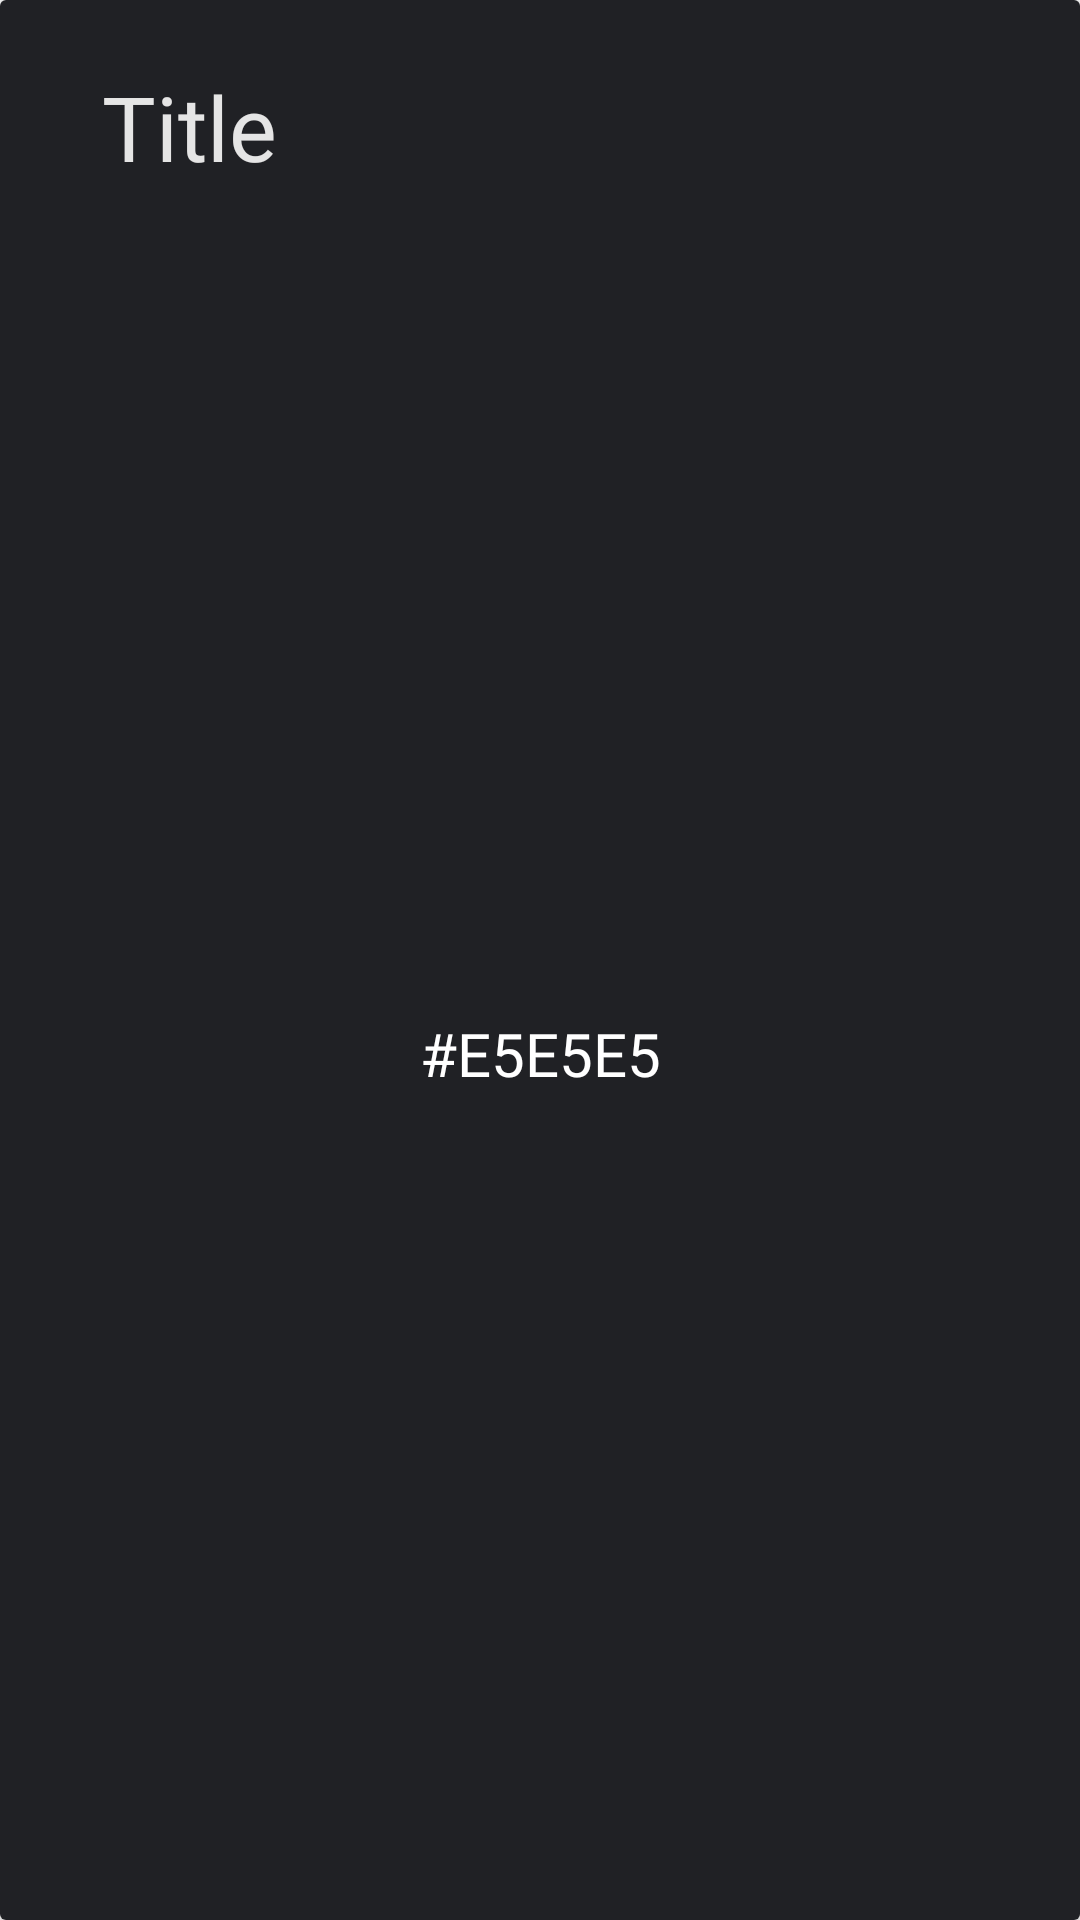

Android layout source for this screen:
<!-- AndroidManifest.xml: application theme Theme.21Go -->
<!-- res/layout/card_view_community_forum.xml -->
<?xml version="1.0" encoding="utf-8"?>
<layout xmlns:android="http://schemas.android.com/apk/res/android"
    xmlns:app="http://schemas.android.com/apk/res-auto"
    xmlns:tools="http://schemas.android.com/tools">

    <data>

    </data>

    <androidx.constraintlayout.widget.ConstraintLayout
        android:layout_marginStart="16dp"
        android:layout_marginEnd="16dp"
        android:layout_marginTop="16dp"
        android:layout_marginBottom="16dp"
        android:layout_width="match_parent"
        android:layout_height="wrap_content">

        <androidx.cardview.widget.CardView
            android:layout_width="match_parent"
            android:layout_height="match_parent">

            <androidx.constraintlayout.widget.ConstraintLayout
                android:layout_width="match_parent"
                android:layout_height="match_parent"
                android:background="#202125">

                <TextView
                    android:id="@+id/TitleForum"
                    android:layout_width="wrap_content"
                    android:layout_height="wrap_content"
                    android:layout_marginStart="34dp"
                    android:layout_marginTop="22dp"
                    android:fontFamily="@font/montserrat_alternates_bold"
                    android:text="Title"
                    android:textColor="#E5E5E5"
                    android:textSize="30sp"
                    app:layout_constraintStart_toStartOf="parent"
                    app:layout_constraintTop_toTopOf="parent" />

                <TextView
                    android:id="@+id/ContentForum"
                    android:layout_width="0dp"
                    android:layout_height="wrap_content"
                    android:layout_marginStart="24dp"
                    android:layout_marginTop="16dp"
                    android:layout_marginEnd="24dp"
                    android:layout_marginBottom="16dp"
                    android:text="#E5E5E5"
                    android:fontFamily="@font/trajan_pro"
                    android:textAlignment="center"
                    android:textColor="#FFFFFF"
                    android:textSize="20sp"
                    app:layout_constraintBottom_toBottomOf="parent"
                    app:layout_constraintEnd_toEndOf="parent"
                    app:layout_constraintStart_toStartOf="parent"
                    app:layout_constraintTop_toBottomOf="@+id/TitleForum" />
            </androidx.constraintlayout.widget.ConstraintLayout>
        </androidx.cardview.widget.CardView>
    </androidx.constraintlayout.widget.ConstraintLayout>
</layout>
<!-- resources referenced by this layout -->
<resources>
  <style name="Theme.21Go" parent="Theme.MaterialComponents.DayNight.DarkActionBar">
          
          <item name="colorPrimary">@color/purple_500</item>
          <item name="colorPrimaryVariant">@color/purple_700</item>
          <item name="colorOnPrimary">@color/white</item>
          
          <item name="colorSecondary">@color/teal_200</item>
          <item name="colorSecondaryVariant">@color/teal_700</item>
          <item name="colorOnSecondary">@color/black</item>
          
          <item name="android:statusBarColor" tools:targetApi="l">?attr/colorPrimaryVariant</item>
          
      </style>
  <!-- not gathered from this repository: default colours our renderer supplied (Android Studio template values) -->
  <color name="purple_500">#FF6200EE</color>
  <color name="purple_700">#FF3700B3</color>
  <color name="teal_200">#FF03DAC5</color>
  <color name="teal_700">#FF018786</color>
  <color name="black">#FF000000</color>
  <color name="white">#FFFFFFFF</color>
</resources>
